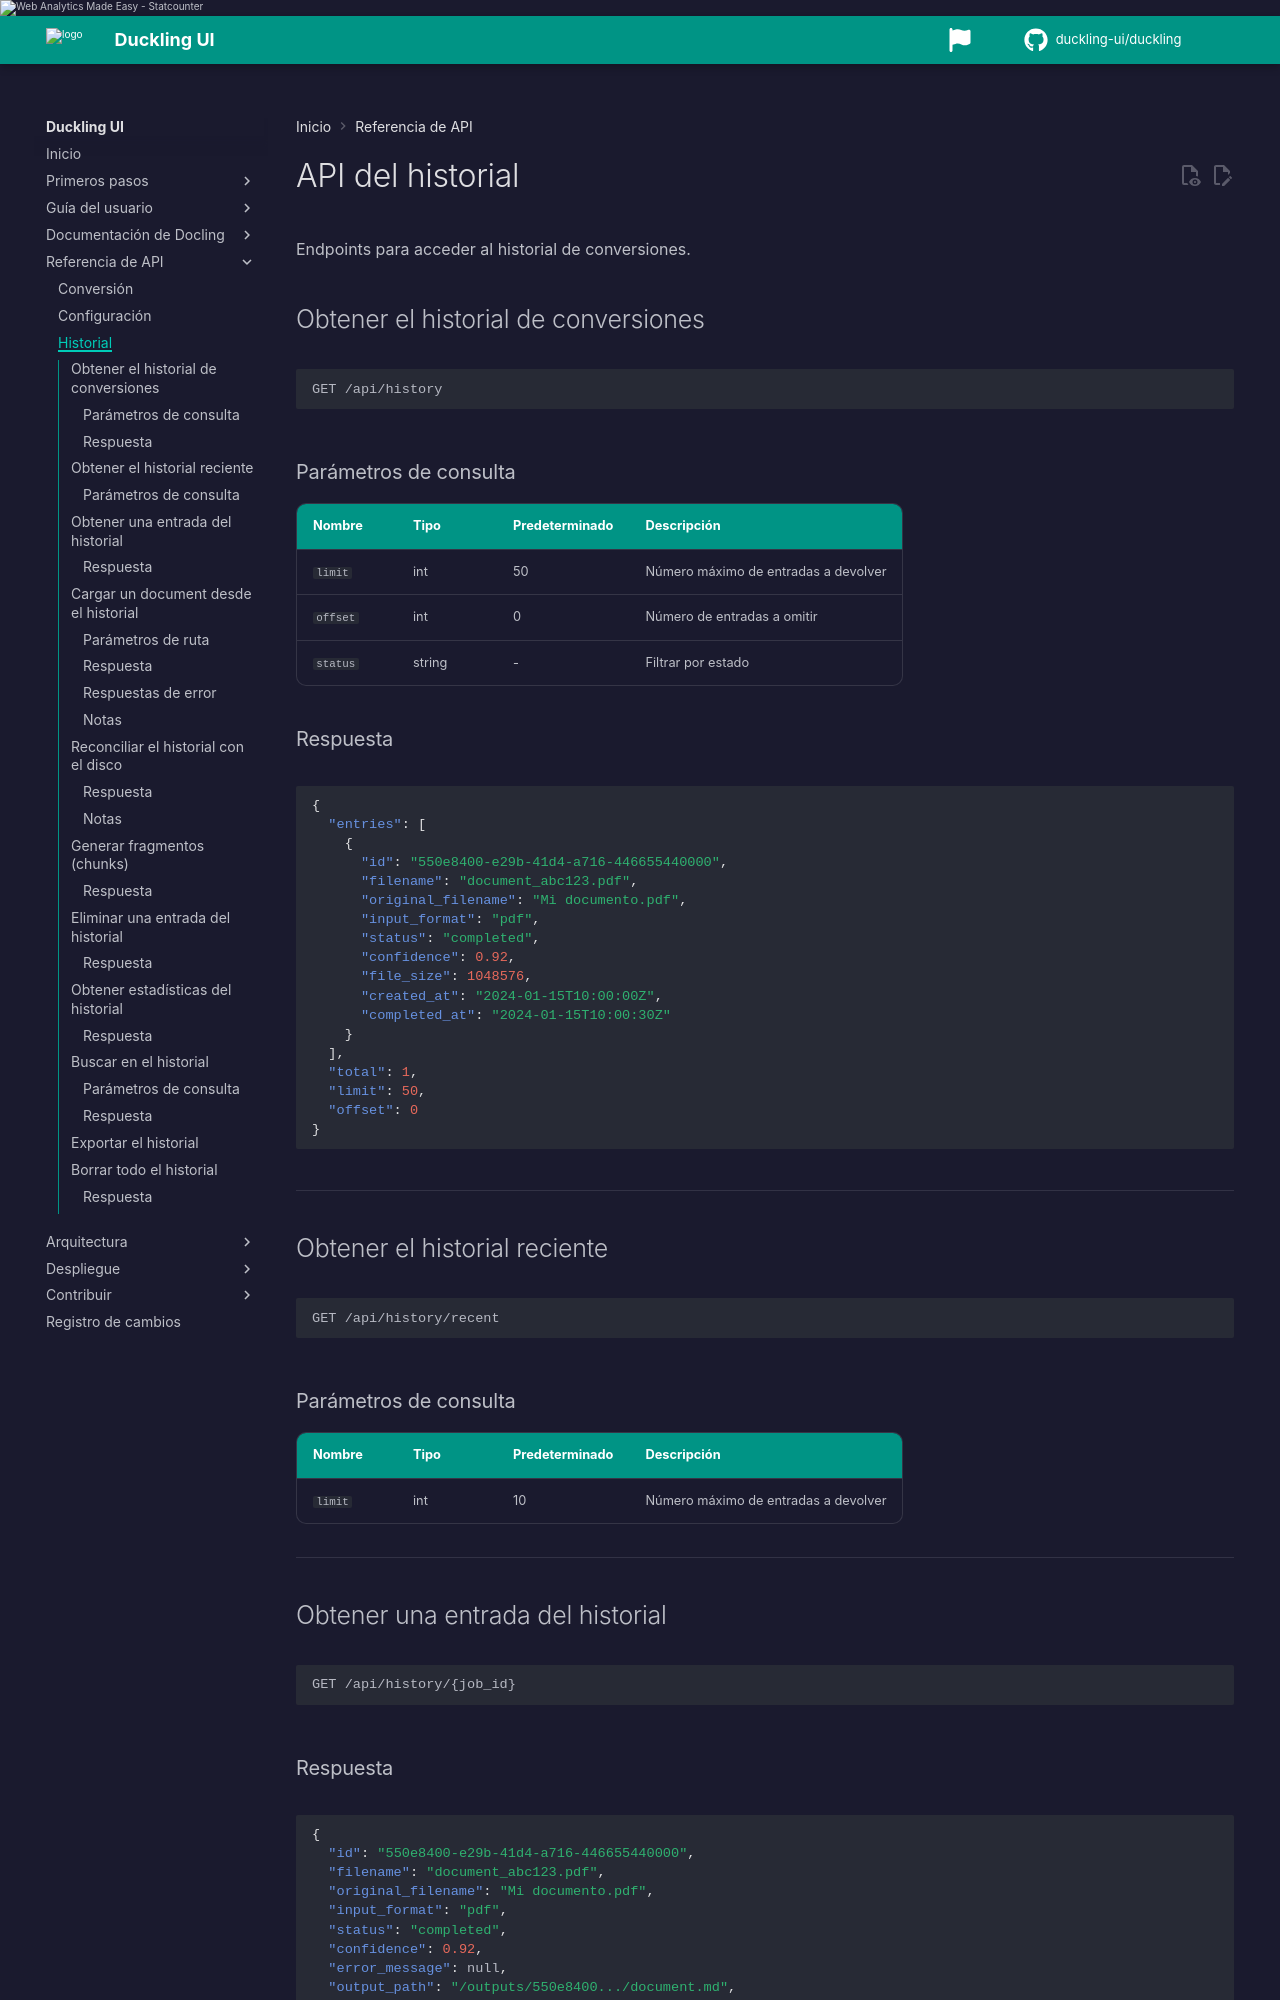

repository: duckling-ui/duckling · page: 0.1.0/es/api/history/index.html · generator: mkdocs

# API del historial

Endpoints para acceder al historial de conversiones.

## Obtener el historial de conversiones

```http
GET /api/history
```

### Parámetros de consulta

| Nombre | Tipo | Predeterminado | Descripción |
|--------|------|----------------|-------------|
| `limit` | int | 50 | Número máximo de entradas a devolver |
| `offset` | int | 0 | Número de entradas a omitir |
| `status` | string | - | Filtrar por estado |

### Respuesta

```json
{
  "entries": [
    {
      "id": "550e8400-e29b-41d4-a716-446655440000",
      "filename": "document_abc123.pdf",
      "original_filename": "Mi documento.pdf",
      "input_format": "pdf",
      "status": "completed",
      "confidence": 0.92,
      "file_size": 1048576,
      "created_at": "2024-01-15T10:00:00Z",
      "completed_at": "2024-01-15T10:00:30Z"
    }
  ],
  "total": 1,
  "limit": 50,
  "offset": 0
}
```

---

## Obtener el historial reciente

```http
GET /api/history/recent
```

### Parámetros de consulta

| Nombre | Tipo | Predeterminado | Descripción |
|--------|------|----------------|-------------|
| `limit` | int | 10 | Número máximo de entradas a devolver |

---

## Obtener una entrada del historial

```http
GET /api/history/{job_id}
```
